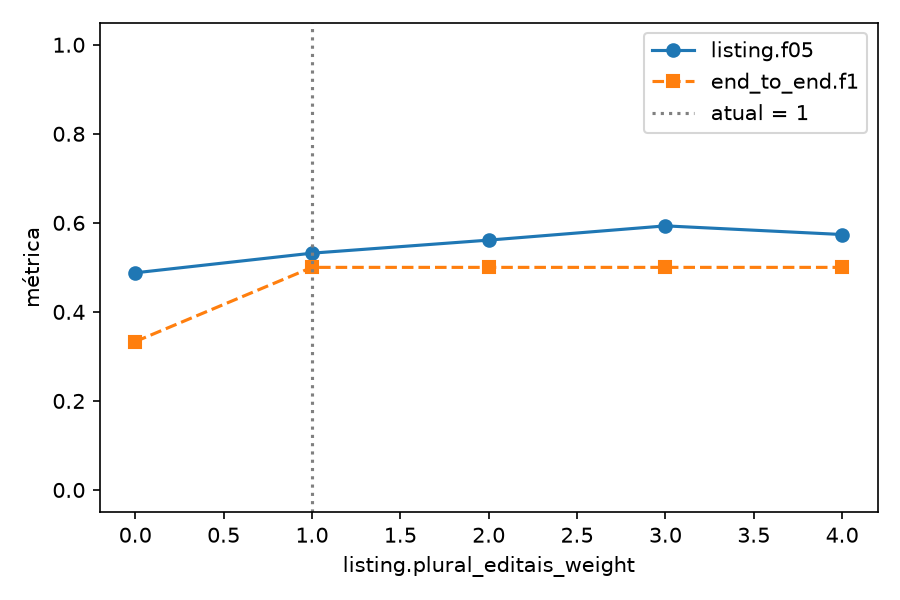

The file beside this chart, header and first rows:
value, listing.n, listing.tp, listing.fp, listing.fn, listing.precision, listing.recall, listing.f05, listing.f1, listing.f2, relevance.n, relevance.tp, relevance.fp, relevance.fn, relevance.precision, relevance.recall, relevance.f05, relevance.f1, relevance.f2, deadline_exists.n, deadline_exists.tp, deadline_exists.fp, deadline_exists.fn, deadline_exists.precision
0, 47, 8, 8, 10, 0.5, 0.4444, 0.4878, 0.4706, 0.4545, 47, 27, 15, 0, 0.6429, 1.0, 0.6923, 0.7826, 0.9, 20, 14, 1, 5, 0.9333
1, 47, 10, 9, 8, 0.5263, 0.5556, 0.5319, 0.5405, 0.5495, 47, 27, 15, 0, 0.6429, 1.0, 0.6923, 0.7826, 0.9, 20, 14, 1, 5, 0.9333
2, 47, 11, 9, 7, 0.55, 0.6111, 0.5612, 0.5789, 0.5978, 47, 27, 15, 0, 0.6429, 1.0, 0.6923, 0.7826, 0.9, 20, 14, 1, 5, 0.9333
3, 47, 14, 11, 4, 0.56, 0.7778, 0.5932, 0.6512, 0.7216, 47, 27, 15, 0, 0.6429, 1.0, 0.6923, 0.7826, 0.9, 20, 14, 1, 5, 0.9333
4, 47, 14, 12, 4, 0.5385, 0.7778, 0.5738, 0.6364, 0.7143, 47, 27, 15, 0, 0.6429, 1.0, 0.6923, 0.7826, 0.9, 20, 14, 1, 5, 0.9333
